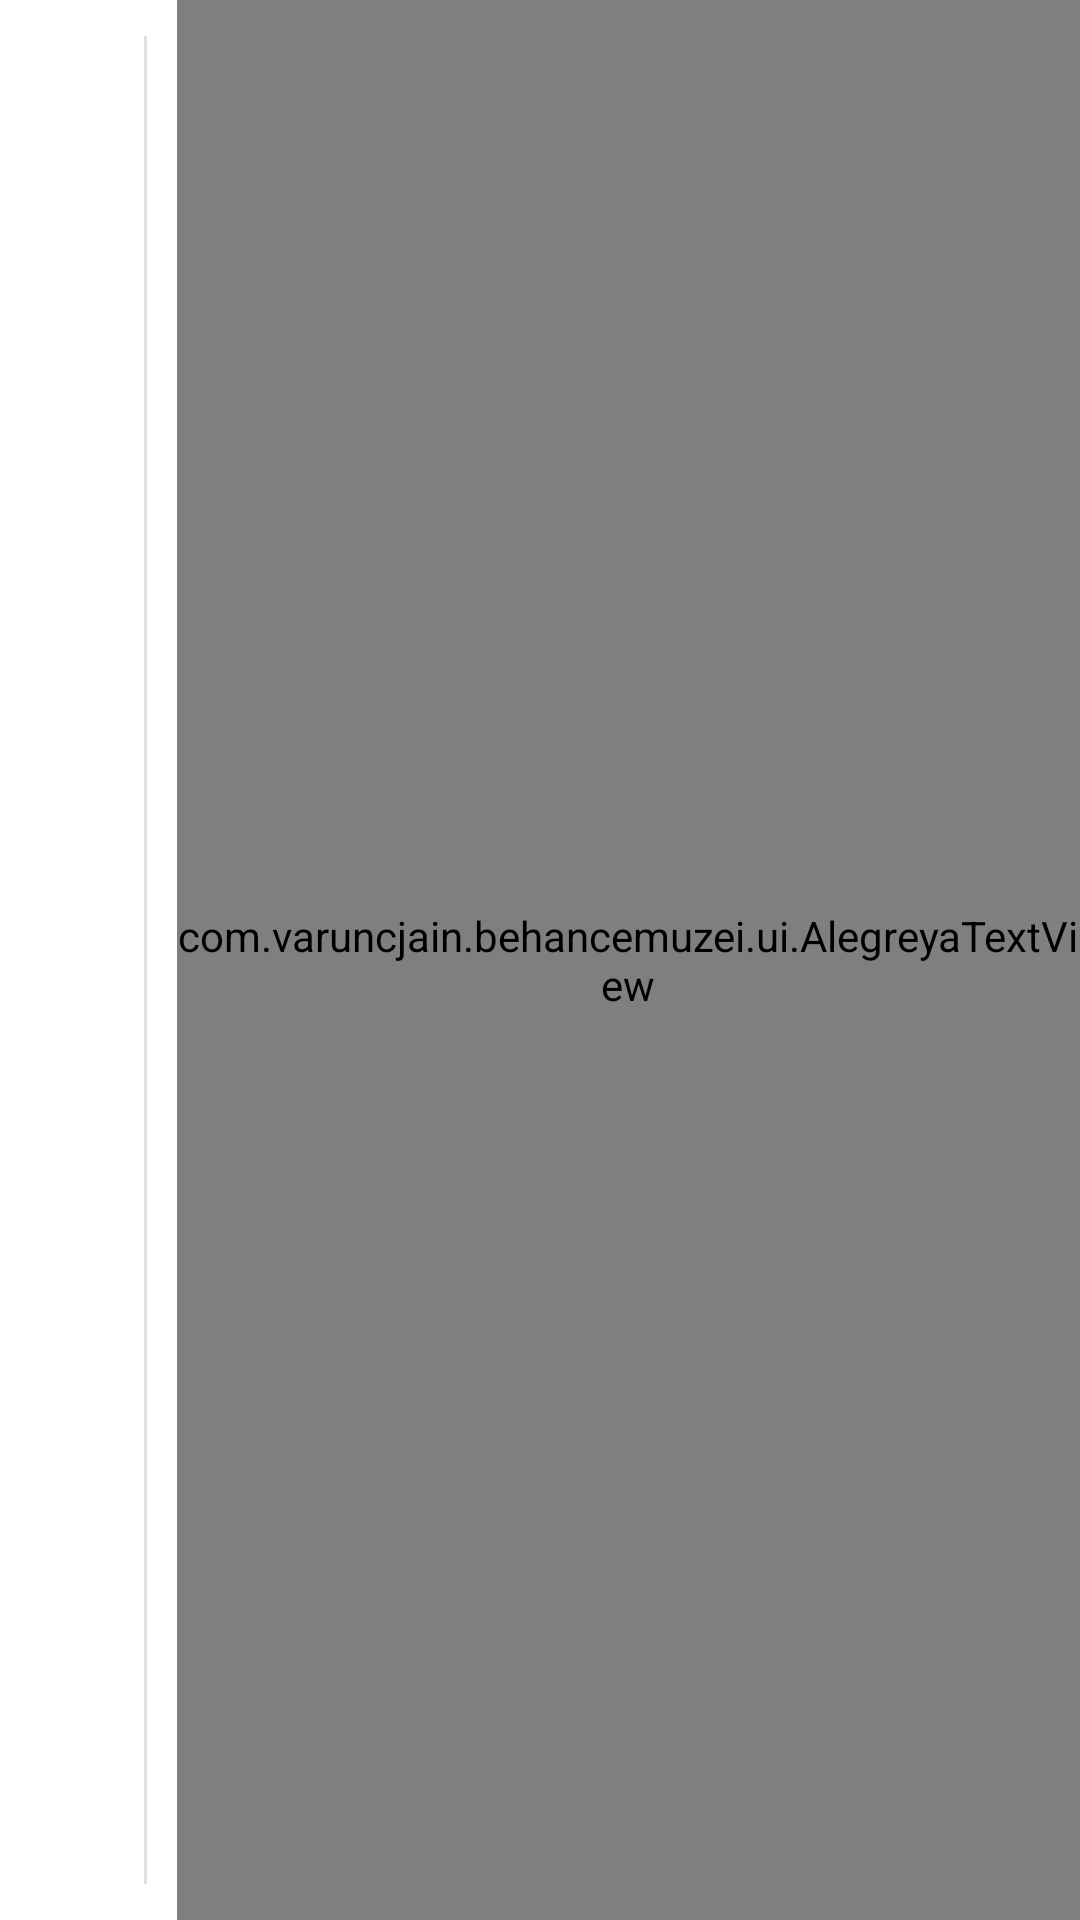

The Android layout XML behind this screen, and the referenced resources:
<!-- AndroidManifest.xml: fallback theme Theme.MaterialComponents.DayNight.NoActionBar -->
<!-- res/layout/ab_activity_settings.xml -->
<?xml version="1.0" encoding="utf-8"?>
<LinearLayout xmlns:android="http://schemas.android.com/apk/res/android"
    android:layout_width="wrap_content"
    android:layout_height="match_parent"
    android:orientation="horizontal"
    android:showDividers="middle"
    android:divider="?android:dividerVertical"
    android:dividerPadding="12dp">

    <ImageButton
        style="?android:actionButtonStyle"
        android:id="@+id/actionbar_done"
        android:background="@drawable/white_selectable_item_background"
        android:layout_width="wrap_content"
        android:layout_height="match_parent"
        android:src="@drawable/ic_action_done"
        android:contentDescription="@string/done" />

    <com.example.behancemuzei.ui.AlegreyaTextView
        style="@style/UserNameView"
        android:id="@+id/title"
        android:textSize="26sp"
        android:layout_marginStart="10dp"
        android:layout_width="wrap_content"
        android:layout_height="match_parent"
        android:gravity="center"
        android:textColor="@android:color/white"
        android:text="@string/title_settings" />

</LinearLayout>
<!-- resources referenced by this layout -->
<resources>
  <string name="done">Done</string>
  <string name="title_settings">Behance Settings</string>
  <style name="UserNameView">
          <item name="android:shadowColor">#dd000000</item>
          <item name="android:shadowDx">2</item>
          <item name="android:shadowDy">2</item>
          <item name="android:shadowRadius">2</item>
      </style>
</resources>
